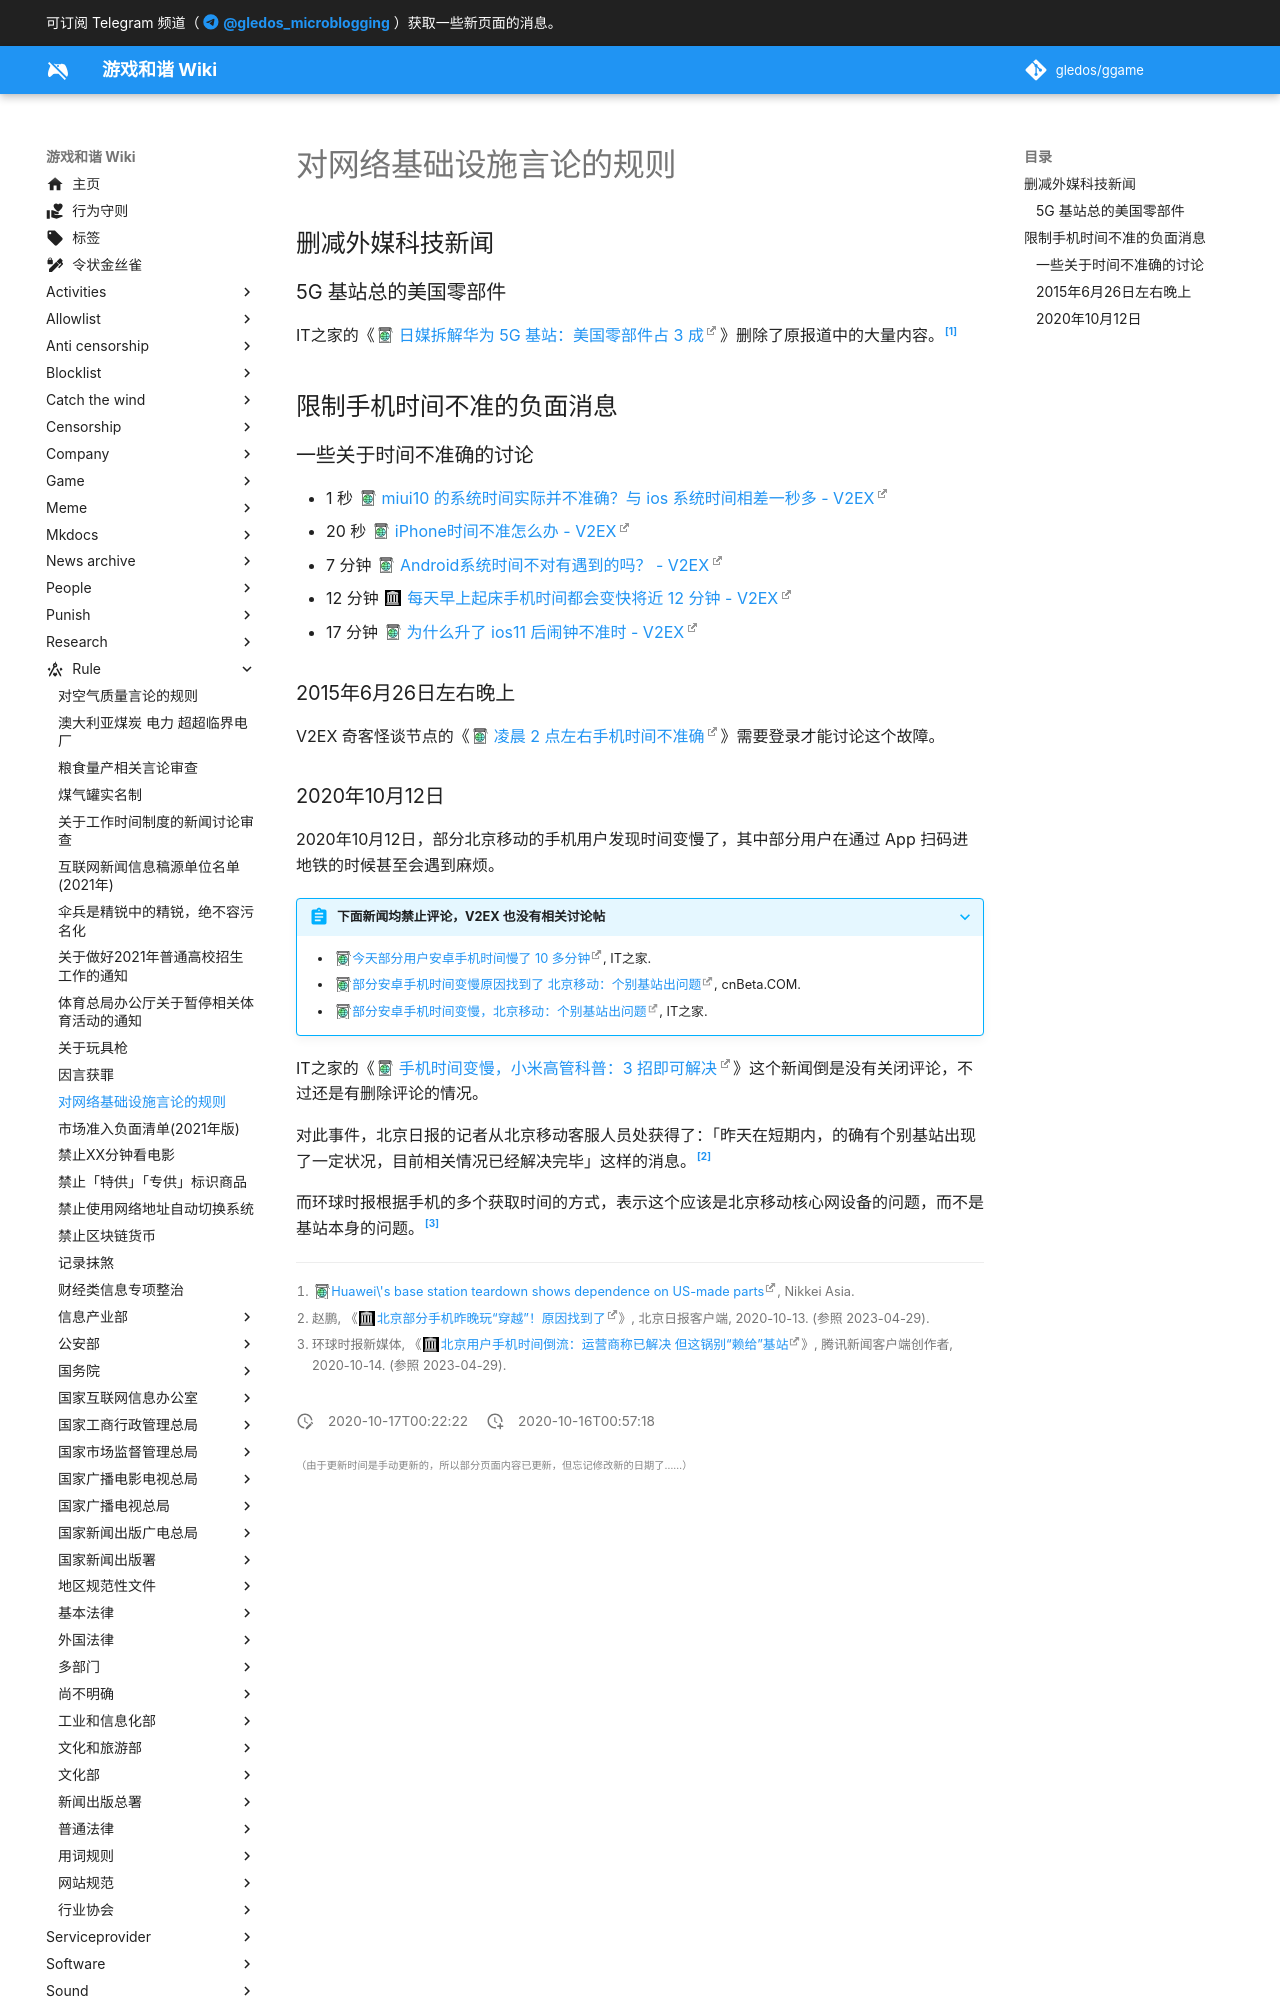

repository: gledos/ggame · page: rule/对网络基础设施言论的规则.html · generator: mkdocs

---
title: 对网络基础设施言论的规则
description:
published: true
date: "2020-10-17T00:22:22"
特殊标签标记: #无标签
editor: markdown
dateCreated: "2020-10-16T00:57:18"
---

## 删减外媒科技新闻

### 5G 基站总的美国零部件

IT之家的《[日媒拆解华为 5G 基站：美国零部件占 3 成](https://archive.is/x3QlL "https://www.ithome.com/0/513/290.htm")》删除了原报道中的大量内容。[^h5s3]

[^h5s3]: [Huawei\'s base station teardown shows dependence on US-made parts](https://archive.is/OheXb "https://asia.nikkei.com/Spotlight/Huawei-crackdown/Huawei-s-base-station-teardown-shows-dependence-on-US-made-parts"), Nikkei Asia.

## 限制手机时间不准的负面消息

### 一些关于时间不准确的讨论

+   1 秒 [miui10 的系统时间实际并不准确？与 ios 系统时间相差一秒多 - V2EX](https://archive.is/NlZKA)
+   20 秒 [iPhone时间不准怎么办 - V2EX](https://archive.is/DPyQI)
+   7 分钟 [Android系统时间不对有遇到的吗？ - V2EX](https://archive.is/I2RUb "https://v2ex.com/t/639339")
+   12 分钟 [每天早上起床手机时间都会变快将近 12 分钟 - V2EX](https://web.archive.org/web/20210806235842/https://v2ex.com/t/742996?p=1)
+   17 分钟 [为什么升了 ios11 后闹钟不准时 - V2EX](https://archive.is/O8AHC)

### 2015年6月26日左右晚上

V2EX 奇客怪谈节点的《[凌晨 2 点左右手机时间不准确][]》需要登录才能讨论这个故障。

[凌晨 2 点左右手机时间不准确]: https://archive.is/7d5TX "https://www.v2ex.com/t/201279"
